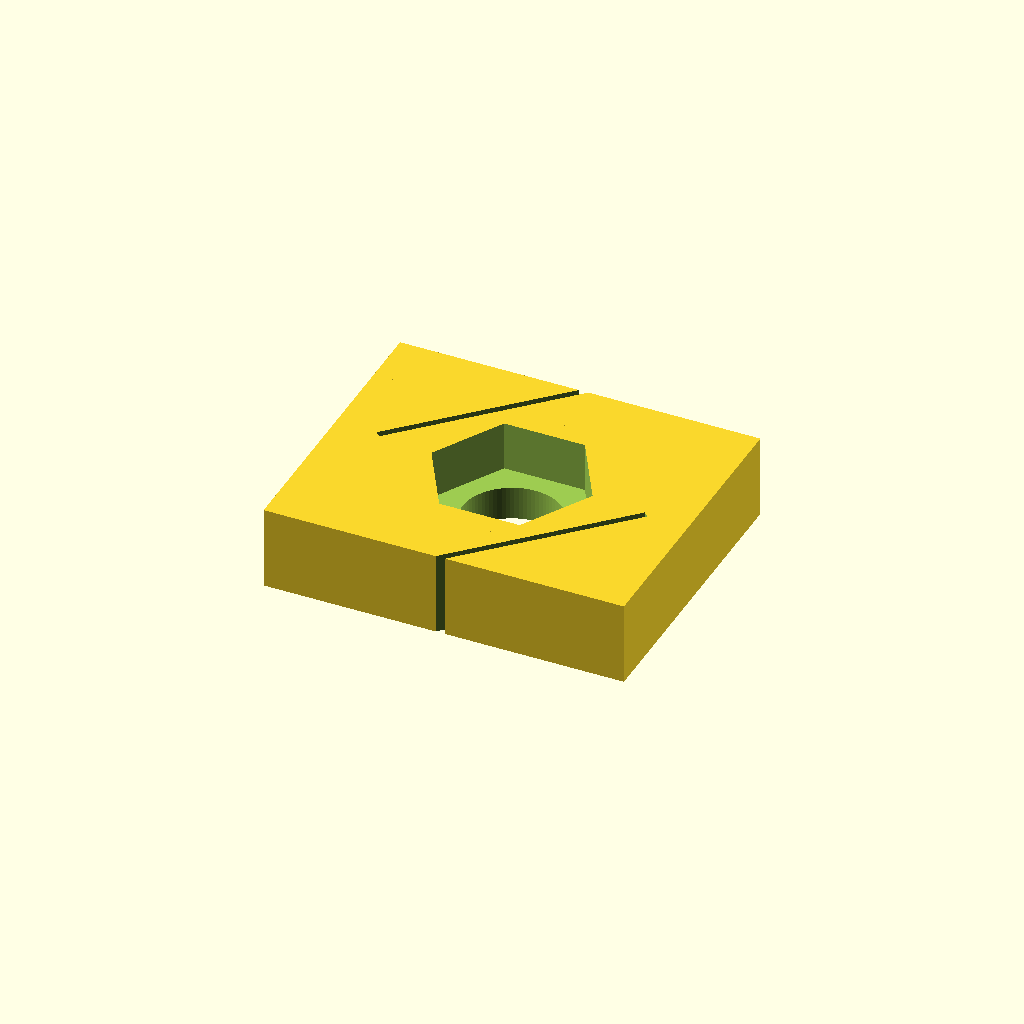
Cell 1: rendered with the file's own defaults.
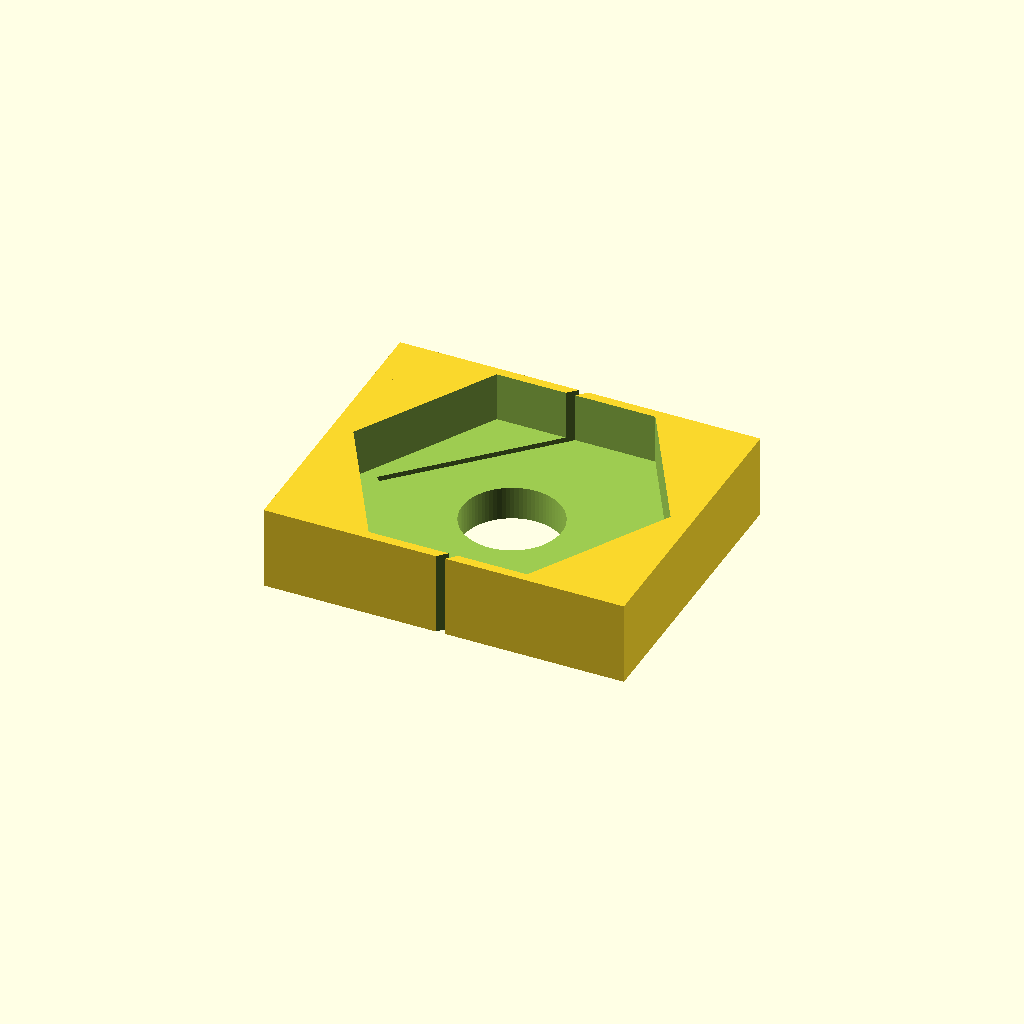
Cell 2: the same model with internal_drive_across_flats_mm = 12.
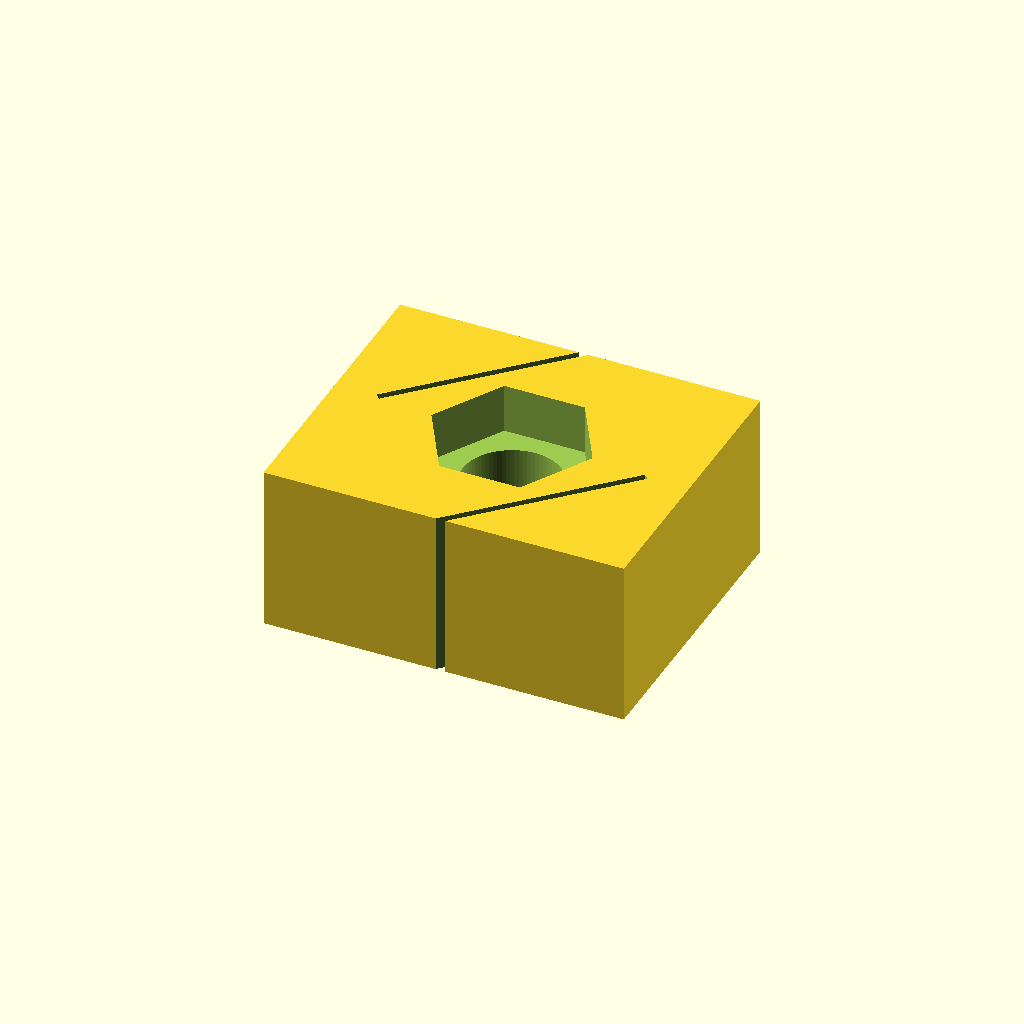
Cell 3 — thickness_mm set to 7.4, the other parameters unchanged.
All cells are drawn from one camera (rotation 55°, 0°, 25°, orthographic, colour scheme Cornfield), so only the parameter changes between them.
OpenSCAD source file results/nopscadlib/ablations/no_verification/scad/nut__M5_sliding_t_nut.scad:
$fn = 80;

// Target: T-slot nut for 5.0mm screws, 6.0mm across flats, 3.7mm thick
screw_nominal_diameter_mm = 5.0;
internal_drive_across_flats_mm = 6.0;
thickness_mm = 3.7;

// Fit/print params
tolerance_mm = 0.2;
threaded = 1; // 1=tap drill (for threading), 0=clearance
clearance_hole_diameter_mm = 5.5;
tap_drill_diameter_mm = 4.2;

// Body params (typical small T-nut proportions; adjust if needed)
body_length_mm = 16;
t_major_width_mm = 13;   // wide part that captures under slot lips
t_minor_width_mm = 8;    // neck width that passes through slot opening

// Optional small edge break
edge_chamfer_mm = 0.3;

// Internal hex drive depth (recess)
drive_depth_mm = 2.2;

// Robust boolean overlap
overlap_mm = 0.6;

// ---------- helpers ----------
function hex_circumradius_from_af(af) = af / (2 * cos(30)); // across flats -> circumradius

module hex_prism(af, h, center=false) {
    // true hex (not a circle approximation)
    cylinder(h=h, r=hex_circumradius_from_af(af), $fn=6, center=center);
}

module tslot_nut() {
    hole_d = (threaded > 0.5) ? tap_drill_diameter_mm : clearance_hole_diameter_mm;
    hex_af = internal_drive_across_flats_mm + tolerance_mm;

    difference() {
        // ONE connected solid: a simple T-profile prism (major + minor) fused
        union() {
            // Major (under-lip) block
            cube([body_length_mm, t_major_width_mm, thickness_mm], center=true);

            // Minor (neck) block - centered, same thickness, narrower
            cube([body_length_mm, t_minor_width_mm, thickness_mm], center=true);
        }

        // Through hole for M5 (tap drill or clearance)
        cylinder(h=thickness_mm + 2*overlap_mm, d=hole_d + tolerance_mm, center=true);

        // Internal hex drive recess from top face
        translate([0, 0, thickness_mm/2 - drive_depth_mm])
            hex_prism(hex_af, drive_depth_mm + overlap_mm, center=false);

        // Small edge chamfers on the long edges (optional, subtle)
        // Cut 45° wedges along the two long sides of the major width
        for (sy = [-1, 1]) {
            translate([0,
                       sy*(t_major_width_mm/2 - edge_chamfer_mm/2),
                       0])
                rotate([0, 0, 45])
                    cube([body_length_mm + 2*overlap_mm,
                          edge_chamfer_mm,
                          thickness_mm + 2*overlap_mm],
                         center=true);
        }
    }
}

tslot_nut();
Parameter table extracted from the source (name, type, default, range or options):
screw_nominal_diameter_mm: number, default 5
internal_drive_across_flats_mm: number, default 6
thickness_mm: number, default 3.7
tolerance_mm: number, default 0.2
threaded: number, default 1
clearance_hole_diameter_mm: number, default 5.5
tap_drill_diameter_mm: number, default 4.2
body_length_mm: number, default 16
t_major_width_mm: number, default 13
t_minor_width_mm: number, default 8
edge_chamfer_mm: number, default 0.3
drive_depth_mm: number, default 2.2
overlap_mm: number, default 0.6
